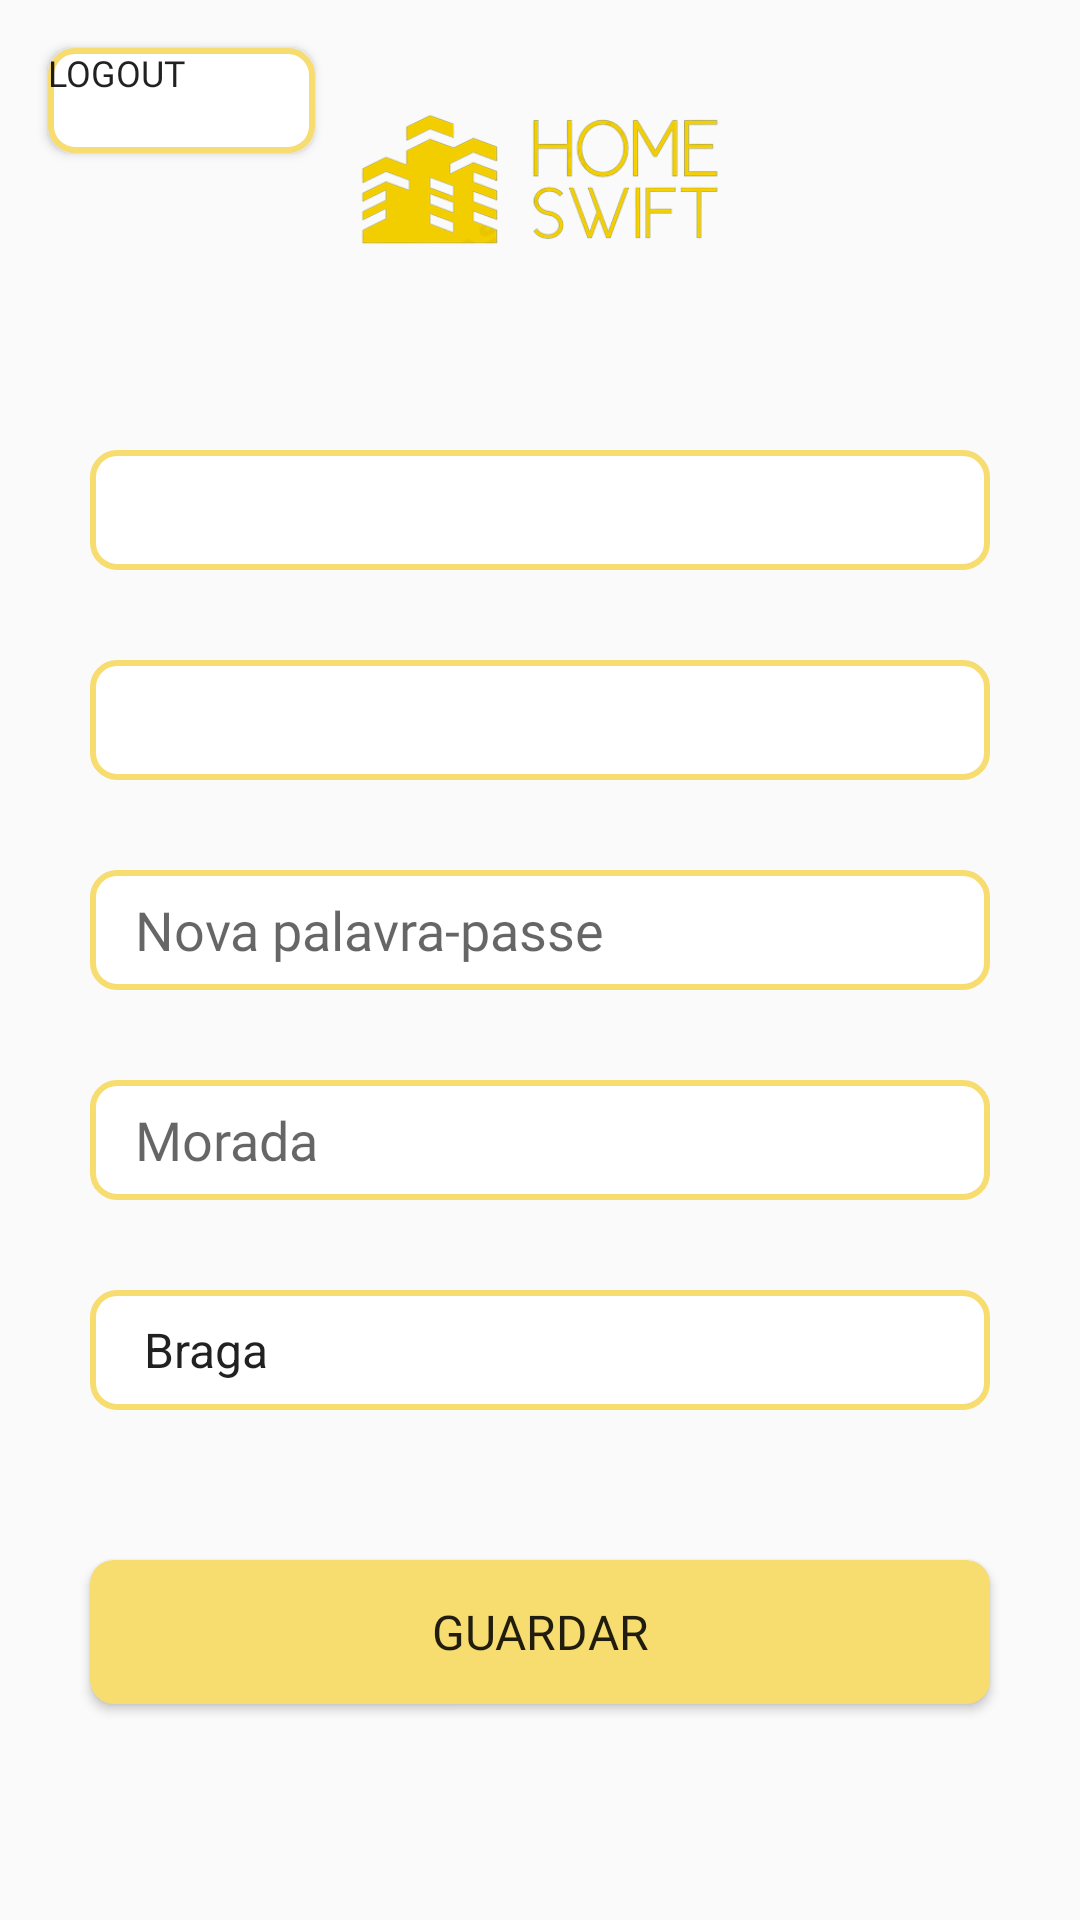

Layout XML and referenced resources for this Android screen:
<!-- AndroidManifest.xml: application theme Theme.HS -->
<!-- res/layout/fragment_ama_perfil.xml -->
<?xml version="1.0" encoding="utf-8"?>
<FrameLayout xmlns:android="http://schemas.android.com/apk/res/android"
    xmlns:tools="http://schemas.android.com/tools"
    android:layout_width="match_parent"
    android:layout_height="match_parent"
    tools:context=".amaPerfilFragment">

    <Button
        android:id="@+id/btn_logout_admin"
        android:layout_width="89dp"
        android:layout_height="35dp"
        android:layout_margin="16dp"
        android:text="Logout"
        android:textSize="12sp"
        android:fontFamily="@font/nunibold"
        android:gravity="start"
        android:background="@drawable/rounded_et_bck"/>

    <ImageView
        android:layout_width="400dp"
        android:layout_height="120dp"
        android:layout_gravity="center_horizontal"
        android:src="@drawable/hs"/>

    <EditText
        android:id="@+id/et_name_ama_perfil"
        android:layout_width="300dp"
        android:layout_height="40dp"
        android:fontFamily="@font/nunibold"
        android:paddingLeft="15dp"
        android:ems="10"
        android:inputType="text"
        android:layout_marginTop="150dp"
        android:layout_gravity="center_horizontal"
        android:background="@drawable/rounded_et_bck"/>

    <EditText
        android:id="@+id/et_email_ama_perfil"
        android:layout_width="300dp"
        android:layout_height="40dp"
        android:fontFamily="@font/nunibold"
        android:paddingLeft="15dp"
        android:ems="10"
        android:inputType="textEmailAddress"
        android:layout_marginTop="220dp"
        android:layout_gravity="center_horizontal"
        android:background="@drawable/rounded_et_bck"/>

    <EditText
        android:id="@+id/et_password_ama_perfil"
        android:layout_width="300dp"
        android:fontFamily="@font/nunibold"
        android:layout_height="40dp"
        android:paddingLeft="15dp"
        android:ems="10"
        android:hint="Nova palavra-passe"
        android:inputType="textPassword"
        android:layout_marginTop="290dp"
        android:layout_gravity="center_horizontal"
        android:background="@drawable/rounded_et_bck"/>

    <EditText
        android:id="@+id/et_address_ama_perfil"
        android:layout_width="300dp"
        android:layout_height="40dp"
        android:paddingLeft="15dp"
        android:fontFamily="@font/nunibold"
        android:ems="10"
        android:hint="Morada"
        android:inputType="text"
        android:layout_marginTop="360dp"
        android:layout_gravity="center_horizontal"
        android:background="@drawable/rounded_et_bck"/>

    <Spinner
        android:id="@+id/spinner_location_ama_perfil"
        android:layout_width="300dp"
        android:layout_height="40dp"
        android:layout_marginTop="430dp"
        android:paddingLeft="10dp"
        android:fontFamily="@font/nunibold"
        android:layout_gravity="center_horizontal"
        android:entries="@array/location"
        android:background="@drawable/rounded_et_bck"/>

    <Button
        android:id="@+id/btn_save_ama_perfil"
        android:layout_width="300dp"
        android:layout_height="wrap_content"
        android:text="Guardar"
        android:textSize="16sp"
        android:fontFamily="@font/nunibold"
        android:layout_marginTop="520dp"
        android:layout_gravity="center_horizontal"
        android:background="@drawable/btn_bck"/>

</FrameLayout>
<!-- resources referenced by this layout -->
<resources>
  <string-array name="location">
          <item>Braga</item>
          <item>Barcelos</item>
          <item>Esposende</item>
          <item>Vila Nova de Famalicão</item>
          <item>Guimarães</item>
          <item>Vizela</item>
          <item>Amares</item>
          <item>Vila Verde</item>
          <item>Póvoa de Lanhoso</item>
          <item>Terras de Bouro</item>
          <item>Vieira do Minho</item>
          <item>Cabeceiras de Basto</item>
          <item>Fafe</item>
          <item>Celorico de Basto</item>
      </string-array>
  <!-- drawable btn_bck (drawable) -->
  <?xml version="1.0" encoding="utf-8"?>
  <shape xmlns:android="http://schemas.android.com/apk/res/android"
      android:shape="rectangle">
      <solid android:color="@color/hs" />
      <corners android:radius="8dp" />
  </shape>
  <!-- drawable hs: png bitmap (drawable, 35868 bytes) -->
  <!-- drawable rounded_et_bck (drawable) -->
  <?xml version="1.0" encoding="utf-8"?>
  <shape xmlns:android="http://schemas.android.com/apk/res/android">
      <solid android:color="#ffffff" />
      <corners android:radius="8dp" />
      <stroke
          android:color="#F7DC6F"
          android:width="2dp" />
  </shape>
  <style name="Theme.HS" parent="Base.Theme.HS" />
  <color name="hs">#F7DC6F</color>
  <style name="Base.Theme.HS" parent="Theme.AppCompat.Light.NoActionBar">
          
          
      </style>
</resources>
